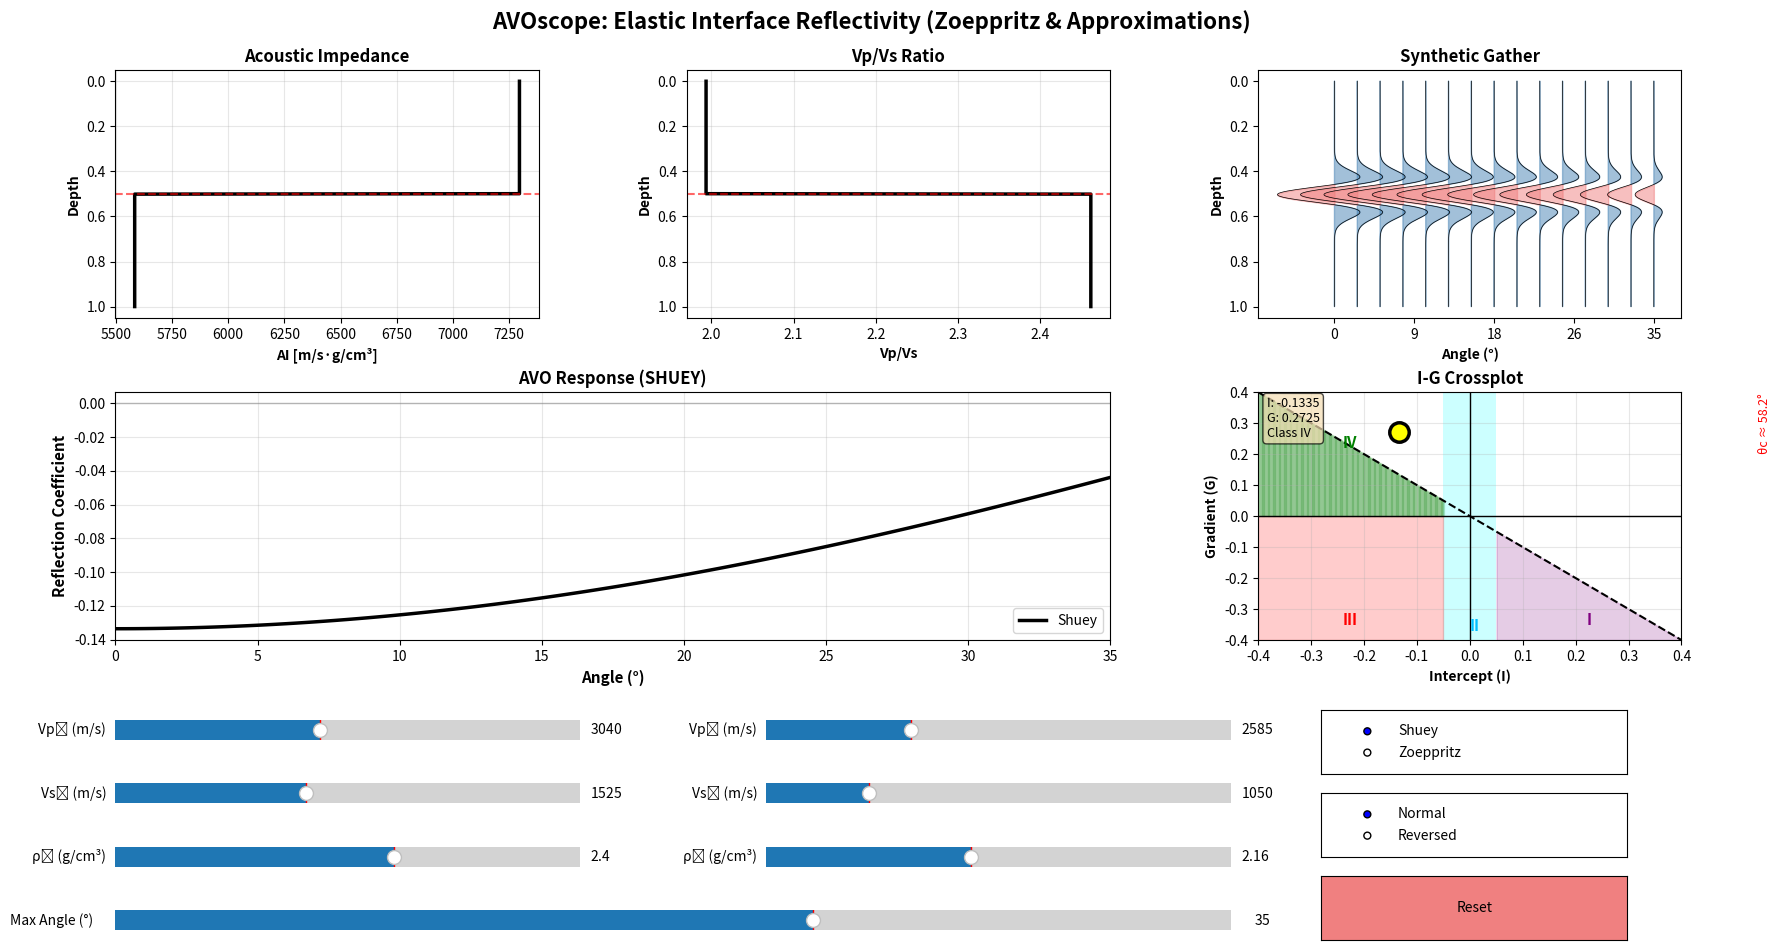

Write the Python code that produced this figure.
# ==================================================================================
# AVO-scope: Interactive Two-Layer AVO Visualization Tool
# ==================================================================================

import numpy as np
import matplotlib.pyplot as plt
import matplotlib.patches as patches
from matplotlib.widgets import Slider, RadioButtons, Button
from matplotlib.gridspec import GridSpec
import warnings
warnings.filterwarnings('ignore')


# ==================================================================================
# ELASTIC PARAMETER FUNCTIONS
# ==================================================================================

def compute_impedance(vp, rho):
    """Compute acoustic impedance with input validation."""
    return np.asarray(vp) * np.asarray(rho)


def compute_vp_vs_ratio(vp, vs):
    """Compute Vp/Vs ratio with zero-division protection."""
    vs = np.asarray(vs)
    return np.asarray(vp) / np.where(vs != 0, vs, 1e-10)


def compute_poisson_ratio(vp, vs):
    """Compute Poisson's ratio from velocities."""
    vpvs = vp / vs
    vpvs_sq = vpvs ** 2
    return 0.5 * (vpvs_sq - 2) / (vpvs_sq - 1)


# ==================================================================================
# RICKER WAVELET
# ==================================================================================

def generate_ricker_wavelet(duration=0.25, dt=0.001, frequency=10):
    """Generate normalized Ricker wavelet (vectorized)."""
    t = np.arange(-duration/2, duration/2, dt)
    pft = (np.pi * frequency * t) ** 2
    wavelet = (1 - 2 * pft) * np.exp(-pft)
    return wavelet / np.abs(wavelet).max()


# ==================================================================================
# ZOEPPRITZ EQUATIONS - Exact Implementation
# ==================================================================================
def compute_zoeppritz_reflection(vp1, vs1, rho1, vp2, vs2, rho2, angles):
    """
    Exact Zoeppritz PP reflectivity, adapted from bruges.zoeppritz_rpp.

    Returns real-valued PP reflection coefficients for given angle(s).
    """
    theta1 = np.radians(np.atleast_1d(angles)).astype(complex)

    # Ray parameter
    p = np.sin(theta1) / vp1

    # Angles in lower medium
    theta2 = np.arcsin(p * vp2)   # transmitted P
    phi1   = np.arcsin(p * vs1)   # reflected S
    phi2   = np.arcsin(p * vs2)   # transmitted S

    # Coefficients (Dvorkin et al. formulation) [file:18]
    a = rho2 * (1 - 2 * np.sin(phi2)**2) - rho1 * (1 - 2 * np.sin(phi1)**2)
    b = rho2 * (1 - 2 * np.sin(phi2)**2) + 2 * rho1 * np.sin(phi1)**2
    c = rho1 * (1 - 2 * np.sin(phi1)**2) + 2 * rho2 * np.sin(phi2)**2
    d = 2 * (rho2 * vs2**2 - rho1 * vs1**2)

    E = (b * np.cos(theta1) / vp1) + (c * np.cos(theta2) / vp2)
    F = (b * np.cos(phi1) / vs1) + (c * np.cos(phi2) / vs2)
    G = a - d * np.cos(theta1) / vp1 * np.cos(phi2) / vs2
    H = a - d * np.cos(theta2) / vp2 * np.cos(phi1) / vs1

    D = E * F + G * H * p**2

    rpp = (1 / D) * (
        F * (b * (np.cos(theta1) / vp1) - c * (np.cos(theta2) / vp2))
        - H * p**2 * (a + d * (np.cos(theta1) / vp1) * (np.cos(phi2) / vs2))
    )

    rpp = np.real(rpp)  # for amplitude plots

    return rpp[0] if np.isscalar(angles) else np.asarray(rpp, dtype=float)



def check_critical_angles(vp1, vs1, vp2, vs2, max_angle_deg):
    """
    Check if requested max_angle exceeds P or S critical angles.
    Returns a dict with flags and values in degrees.
    """
    max_angle = np.radians(max_angle_deg)

    # Ray parameter at requested max angle in upper medium
    p = np.sin(max_angle) / vp1

    crit = {}

    # P-wave critical into lower medium (if vp2 < vp1)
    if vp2 < vp1:
        arg_p = vp2 * p
        if np.abs(arg_p) > 1:
            crit['P_critical_exceeded'] = True
        else:
            crit_angle_p = np.degrees(np.arcsin(vp2 / vp1))
            if max_angle_deg > crit_angle_p:
                crit['P_critical_exceeded'] = True
                crit['P_critical_deg'] = crit_angle_p

    # S-wave critical into lower medium (if vs2 < vs1)
    if vs2 < vs1:
        arg_s = vs2 * p
        if np.abs(arg_s) > 1:
            crit['S_critical_exceeded'] = True
        else:
            crit_angle_s = np.degrees(np.arcsin(vs2 / vp1))
            if max_angle_deg > crit_angle_s:
                crit['S_critical_exceeded'] = True
                crit['S_critical_deg'] = crit_angle_s

    return crit

def p_critical_angle_deg(vp1, vp2):
    """
    P-wave critical angle in degrees for incidence from medium 1 to 2.
    Returns None if vp2 >= vp1 (no critical angle).
    """
    if vp2 >= vp1:
        return None
    return np.degrees(np.arcsin(vp2 / vp1))

# ==================================================================================
# SHUEY APPROXIMATIONS (bruges-style)
# ==================================================================================

def compute_shuey_two_term(vp1, vs1, rho1, vp2, vs2, rho2, angles):
    """
    2-term Shuey approximation.
    
    R(θ) = R₀ + G·sin²(θ)
    
    Where:
        R₀ = Intercept (normal incidence reflection)
        G  = Gradient (AVO slope)
    """
    theta1 = np.radians(np.atleast_1d(angles).astype(float))
    
    # Compute contrasts and averages
    dvp = vp2 - vp1
    dvs = vs2 - vs1
    drho = rho2 - rho1
    vp = (vp1 + vp2) / 2.0
    vs = (vs1 + vs2) / 2.0
    rho = (rho1 + rho2) / 2.0
    
    # Shuey coefficients
    r0 = 0.5 * (dvp/vp + drho/rho)
    g = 0.5 * dvp/vp - 2 * (vs**2 / vp**2) * (drho/rho + 2 * dvs/vs)
    
    # Reflection coefficient
    reflection = r0 + g * np.sin(theta1)**2
    
    return r0, g, reflection


def compute_shuey_three_term(vp1, vs1, rho1, vp2, vs2, rho2, angles):
    """
    3-term Shuey approximation with curvature correction.
    
    R(θ) = R₀ + G·sin²(θ) + F·(tan²(θ) - sin²(θ))
    """
    theta1 = np.radians(np.atleast_1d(angles).astype(float))
    
    # Compute contrasts and averages
    dvp = vp2 - vp1
    dvs = vs2 - vs1
    drho = rho2 - rho1
    vp = (vp1 + vp2) / 2.0
    vs = (vs1 + vs2) / 2.0
    rho = (rho1 + rho2) / 2.0
    
    # Three-term Shuey coefficients
    r0 = 0.5 * (dvp/vp + drho/rho)
    g = 0.5 * dvp/vp - 2 * (vs**2 / vp**2) * (drho/rho + 2 * dvs/vs)
    f = 0.5 * dvp/vp
    
    # Reflection coefficient
    term1 = r0
    term2 = g * np.sin(theta1)**2
    term3 = f * (np.tan(theta1)**2 - np.sin(theta1)**2)
    
    reflection = term1 + term2 + term3
    
    return r0, g, f, reflection


# ==================================================================================
# AVO CLASSIFICATION
# ==================================================================================

def classify_avo_class(intercept, gradient):
    """
    Standard AVO classification (Rutherford & Williams 1989).
    
    Class I:   High impedance (I > 0.05), negative gradient
    Class II:  Near-zero impedance (|I| < 0.05)
    Class IIp: Subset with polarity reversal (negative gradient)
    Class III: Low impedance (I < -0.05), negative gradient
    Class IV:  Low impedance (I < -0.05), positive gradient
    """
    threshold = 0.05
    
    if intercept > threshold:
        return "Class I" if gradient < 0 else "Class I (atypical)"
    elif abs(intercept) <= threshold:
        return "Class IIp" if gradient < 0 else "Class II"
    else:  # intercept < -threshold
        return "Class III" if gradient < 0 else "Class IV"


# ==================================================================================
# SYNTHETIC GATHER GENERATION
# ==================================================================================

def generate_synthetic_gather(vp1, vs1, rho1, vp2, vs2, rho2, 
                             max_angle=30, num_traces=20, 
                             wavelet_freq=10, polarity='normal',
                             method='shuey'):
    """Generate synthetic pre-stack seismic gather."""
    angles = np.linspace(0, max_angle, num_traces)
    
    # Compute AVO response
    if method == 'shuey':
        I, G, avo = compute_shuey_two_term(vp1, vs1, rho1, vp2, vs2, rho2, angles)
    else:
        avo = compute_zoeppritz_reflection(vp1, vs1, rho1, vp2, vs2, rho2, angles)
    
    # Apply polarity convention
    if polarity == 'reversed':
        avo = -avo
    
    # Generate Ricker wavelet
    wavelet = generate_ricker_wavelet(frequency=wavelet_freq)
    
    # Create synthetic gather
    n_samples = 500
    interface_idx = n_samples // 2
    gather = np.zeros((n_samples, len(angles)))
    
    for i, coeff in enumerate(avo):
        reflection_series = np.zeros(n_samples)
        reflection_series[interface_idx] = coeff
        gather[:, i] = np.convolve(reflection_series, wavelet, mode='same')
    
    return avo, gather, angles


# ==================================================================================
# INTERACTIVE VISUALIZATION
# ==================================================================================

def launch_avoscope():
    """
    Interactive AVO explorer with real-time parameter adjustment.
    """
    
    # Initial parameters (Class III gas sand - Castagna & Backus 1993)
    init_params = {
        'vp1': 3048, 'vs1': 1524, 'rho1': 2.40,  # Shale
        'vp2': 2590, 'vs2': 1060, 'rho2': 2.16,  # Gas sand
        'max_angle': 35
    }
    
    # Create figure
    fig = plt.figure(figsize=(18, 10))
    fig.suptitle('AVOscope: Elastic Interface Reflectivity (Zoeppritz & Approximations)', 
                fontsize=16, fontweight='bold', y=0.98)
    
    # Layout grids
    gs_main = GridSpec(2, 3, figure=fig, left=0.08, right=0.95, 
                      top=0.92, bottom=0.35, hspace=0.3, wspace=0.35)
    gs_sliders = GridSpec(4, 2, figure=fig, left=0.08, right=0.7,
                         top=0.28, bottom=0.05, hspace=0.6, wspace=0.4)
    gs_controls = GridSpec(3, 1, figure=fig, left=0.75, right=0.92,
                          top=0.28, bottom=0.05, hspace=0.3)
    
    # Create axes
    ax_ai = fig.add_subplot(gs_main[0, 0])
    ax_vpvs = fig.add_subplot(gs_main[0, 1])
    ax_gather = fig.add_subplot(gs_main[0, 2])
    ax_avo = fig.add_subplot(gs_main[1, :2])
    ax_crossplot = fig.add_subplot(gs_main[1, 2])
    
    # Create sliders
    slider_params = [
        ('vp1', 'Vp₁ (m/s)', 1500, 5000, init_params['vp1']),
        ('vp2', 'Vp₂ (m/s)', 1500, 5000, init_params['vp2']),
        ('vs1', 'Vs₁ (m/s)', 500, 3000, init_params['vs1']),
        ('vs2', 'Vs₂ (m/s)', 500, 3000, init_params['vs2']),
        ('rho1', 'ρ₁ (g/cm³)', 1.5, 3.0, init_params['rho1']),
        ('rho2', 'ρ₂ (g/cm³)', 1.5, 3.0, init_params['rho2']),
    ]
    
    sliders = {}
    for idx, (param, label, vmin, vmax, vinit) in enumerate(slider_params):
        row, col = divmod(idx, 2)
        ax = fig.add_subplot(gs_sliders[row, col])
        sliders[param] = Slider(ax, label, vmin, vmax, valinit=vinit, 
                               valstep=(vmax-vmin)/100)
    
    ax_angle = fig.add_subplot(gs_sliders[3, :])
    sliders['max_angle'] = Slider(ax_angle, 'Max Angle (°)', 10, 50, 
                                  valinit=init_params['max_angle'], valstep=1)
    
    # Control buttons
    ax_method = fig.add_subplot(gs_controls[0, 0])
    radio_method = RadioButtons(ax_method, ('Shuey', 'Zoeppritz'), active=0)
    
    ax_polarity = fig.add_subplot(gs_controls[1, 0])
    radio_polarity = RadioButtons(ax_polarity, ('Normal', 'Reversed'), active=0)
    
    ax_reset = fig.add_subplot(gs_controls[2, 0])
    btn_reset = Button(ax_reset, 'Reset', color='lightcoral', hovercolor='coral')
    
    def update(val=None):
        # Get parameters
        vp1 = sliders['vp1'].val
        vs1 = sliders['vs1'].val
        rho1 = sliders['rho1'].val
        vp2 = sliders['vp2'].val
        vs2 = sliders['vs2'].val
        rho2 = sliders['rho2'].val
        max_angle = sliders['max_angle'].val
        

        method = radio_method.value_selected.lower()
        polarity = radio_polarity.value_selected.lower()
        
        # --- Critical angle handling ---
        crit = check_critical_angles(vp1, vs1, vp2, vs2, max_angle)

        # Start from slider value
        effective_max_angle = max_angle

        crit_p = p_critical_angle_deg(vp1, vp2)
        if crit_p is not None and max_angle > crit_p:
            effective_max_angle = crit_p
            print("\nWARNING: Requested max angle exceeds P-critical angle.")
            print(f"  P-wave critical angle ≈ {crit_p:.1f}°")
            print("  Angles are limited to this value; beyond it transmitted "
                  "P-waves are evanescent.\n")

        if crit.get('S_critical_exceeded', False) and 'S_critical_deg' in crit:
            print(f"NOTE: S-wave critical angle ≈ {crit['S_critical_deg']:.1f}° "
                  "(mode conversions affected).\n")

        if method == 'shuey' and effective_max_angle > 35:
            print("\nNOTICE: Shuey approximation is typically valid only up to "
                  "≈30–35°. Consider using Zoeppritz for larger angles.\n")
        # max_angle = effective_max_angle

        # Validate Vp > Vs
        if vs1 >= vp1 or vs2 >= vp2:
            return
        
        # Clear axes
        for ax in [ax_ai, ax_vpvs, ax_gather, ax_avo, ax_crossplot]:
            ax.clear()
        
        # PANEL 1: Acoustic Impedance
        n_samples = 500
        z = np.linspace(0, 1, n_samples)
        interface = n_samples // 2
        
        ai = np.concatenate([
            np.full(interface, compute_impedance(vp1, rho1)),
            np.full(n_samples - interface, compute_impedance(vp2, rho2))
        ])
        
        ax_ai.plot(ai, z, 'k-', linewidth=2.5)
        ax_ai.axhline(0.5, color='red', linestyle='--', alpha=0.6, linewidth=1.5)
        ax_ai.set_xlabel('AI [m/s·g/cm³]', fontweight='bold')
        ax_ai.set_ylabel('Depth', fontweight='bold')
        ax_ai.set_title('Acoustic Impedance', fontweight='bold')
        ax_ai.invert_yaxis()
        ax_ai.grid(alpha=0.3)
        
        # PANEL 2: Vp/Vs Ratio
        vpvs = np.concatenate([
            np.full(interface, compute_vp_vs_ratio(vp1, vs1)),
            np.full(n_samples - interface, compute_vp_vs_ratio(vp2, vs2))
        ])
        
        ax_vpvs.plot(vpvs, z, 'k-', linewidth=2.5)
        ax_vpvs.axhline(0.5, color='red', linestyle='--', alpha=0.6, linewidth=1.5)
        ax_vpvs.set_xlabel('Vp/Vs', fontweight='bold')
        ax_vpvs.set_ylabel('Depth', fontweight='bold')
        ax_vpvs.set_title('Vp/Vs Ratio', fontweight='bold')
        ax_vpvs.invert_yaxis()
        ax_vpvs.grid(alpha=0.3)
        
        # PANEL 3: Synthetic Gather
        avo_coeffs, gather, angles = generate_synthetic_gather(
            vp1, vs1, rho1, vp2, vs2, rho2,
            max_angle=effective_max_angle, num_traces=15,
            method=method, polarity=polarity
        )
        
        depth_gather = np.linspace(0, 1, gather.shape[0])
        gain = 2.5
        
        for i in range(gather.shape[1]):
            trace = gather[:, i]  / np.max(np.abs(gather)) * gain
            trace_x = i + trace
            
            ax_gather.plot(trace_x, depth_gather, 'k-', linewidth=0.5)
            ax_gather.fill_betweenx(depth_gather, i, trace_x, 
                                   where=(trace_x >= i), 
                                   color='steelblue', alpha=0.5)
            ax_gather.fill_betweenx(depth_gather, i, trace_x, 
                                   where=(trace_x < i), 
                                   color='lightcoral', alpha=0.5)
        
        ax_gather.set_xlabel('Angle (°)', fontweight='bold')
        ax_gather.set_ylabel('Depth', fontweight='bold')
        ax_gather.set_title('Synthetic Gather', fontweight='bold')
        ax_gather.invert_yaxis()
        ax_gather.set_xticks(np.linspace(0, gather.shape[1]-1, 5))
        ax_gather.set_xticklabels([f'{a:.0f}' for a in np.linspace(0, effective_max_angle, 5)])
        
        # PANEL 4: AVO Curves
        angles_fine = np.linspace(0, effective_max_angle, 100)
        
        if method == 'shuey':
            I, G, avo_fine = compute_shuey_two_term(vp1, vs1, rho1, vp2, vs2, rho2, 
                                                   angles_fine)
        else:
            avo_fine = compute_zoeppritz_reflection(vp1, vs1, rho1, vp2, vs2, rho2, 
                                                   angles_fine)
            I, G, _ = compute_shuey_two_term(vp1, vs1, rho1, vp2, vs2, rho2, [0])
        
        if polarity == 'reversed':
            avo_fine = -avo_fine
        
        # Safe scalar extraction
        I_val = I.item() if isinstance(I, np.ndarray) else I
        G_val = G.item() if isinstance(G, np.ndarray) else G
        
        ax_avo.plot(angles_fine, avo_fine, 'k-', linewidth=2.5, label=method.capitalize())
        ax_avo.axhline(0, color='gray', linestyle='-', linewidth=1, alpha=0.5)
        ax_avo.set_xlabel('Angle (°)', fontweight='bold', fontsize=11)
        ax_avo.set_ylabel('Reflection Coefficient', fontweight='bold', fontsize=11)
        ax_avo.set_title(f'AVO Response ({method.upper()})', fontweight='bold', fontsize=12)
        ax_avo.grid(alpha=0.3)
        ax_avo.legend()
        ax_avo.set_xlim(0, effective_max_angle)
        
         # Grey zone and critical angle annotation AFTER limits are set
        if crit_p is not None and max_angle > effective_max_angle:
            ax_avo.axvspan(effective_max_angle, max_angle,
                           color='lightgray', alpha=0.5,
                           label='> critical angle')

        if crit_p is not None:
            ax_avo.axvline(crit_p, color='red', linestyle='--', alpha=0.7)
            ymax = ax_avo.get_ylim()[1]
            ax_avo.text(crit_p, ymax*0.9,
                        f"θc ≈ {crit_p:.1f}°",
                        rotation=90,
                        color='red',
                        ha='right', va='top',
                        fontsize=9)

        ax_avo.legend()

        # PANEL 5: I-G Crossplot
        xlims, ylims = (-0.4, 0.4), (-0.4, 0.4)
        Ivals = np.linspace(xlims[0], xlims[1], 500)
        fluid_line = -Ivals
        
        # Class regions
        ax_crossplot.add_patch(patches.Rectangle(
            (-0.05, ylims[0]), 0.10, ylims[1]-ylims[0],
            facecolor='cyan', alpha=0.2, edgecolor='none'))
        
        ax_crossplot.fill_between(
            Ivals[Ivals < -0.05], ylims[0], 0,
            color='red', alpha=0.2)
        
        I_class1 = Ivals[Ivals > 0.05]
        G_fluid = -I_class1
        G_min = np.full_like(I_class1, ylims[0])
        ax_crossplot.fill_between(I_class1, G_min, G_fluid, 
                                  color='purple', alpha=0.2)
        
        for I_v in Ivals[Ivals < -0.05]:
            G_top = min(-I_v, ylims[1])
            if G_top > 0:
                ax_crossplot.fill_between([I_v, I_v+0.002], [0, 0], 
                                         [G_top, G_top], 
                                         color='green', alpha=0.15)
        
        ax_crossplot.plot(Ivals, fluid_line, 'k--', lw=1.5, label='Fluid Line')
        ax_crossplot.axhline(0, color='black', lw=1)
        ax_crossplot.axvline(0, color='black', lw=1)
        
        avo_class = classify_avo_class(I_val, G_val)
        ax_crossplot.plot(I_val, G_val, 'o', markersize=14, markerfacecolor='yellow', 
                         markeredgecolor='black', markeredgewidth=2.5, zorder=10)
        
        info_text = f'I: {I_val:.4f}\nG: {G_val:.4f}\n{avo_class}'
        ax_crossplot.text(0.02, 0.98, info_text, transform=ax_crossplot.transAxes,
                         fontsize=9, verticalalignment='top',
                         bbox=dict(boxstyle='round', facecolor='wheat', alpha=0.7))
        
        ax_crossplot.set_xlim(xlims)
        ax_crossplot.set_ylim(ylims)
        ax_crossplot.set_xlabel('Intercept (I)', fontweight='bold')
        ax_crossplot.set_ylabel('Gradient (G)', fontweight='bold')
        ax_crossplot.set_title('I-G Crossplot', fontweight='bold')
        ax_crossplot.grid(alpha=0.3)
        
        ax_crossplot.text(0.22, -0.35, "I", color="purple", fontsize=11, 
                         style="italic", fontweight="bold")
        ax_crossplot.text(0, -0.37, "II", color="deepskyblue", fontsize=11, 
                         style="italic", fontweight="bold")
        ax_crossplot.text(-0.24, -0.35, "III", color="red", fontsize=11, 
                         style="italic", fontweight="bold")
        ax_crossplot.text(-0.24, 0.22, "IV", color="green", fontsize=11, 
                         style="italic", fontweight="bold")
        
        fig.canvas.draw_idle()
    
    def reset(event):
        for param in ['vp1', 'vs1', 'rho1', 'vp2', 'vs2', 'rho2', 'max_angle']:
            sliders[param].set_val(init_params.get(param, sliders[param].valmin))
        radio_method.set_active(0)
        radio_polarity.set_active(0)
    
    # Connect callbacks
    for slider in sliders.values():
        slider.on_changed(update)
    radio_method.on_clicked(update)
    radio_polarity.on_clicked(update)
    btn_reset.on_clicked(reset)
    
    update()
    plt.show()
    return fig


# ==================================================================================
# USAGE
# ==================================================================================

if __name__ == '__main__':
    launch_avoscope()
